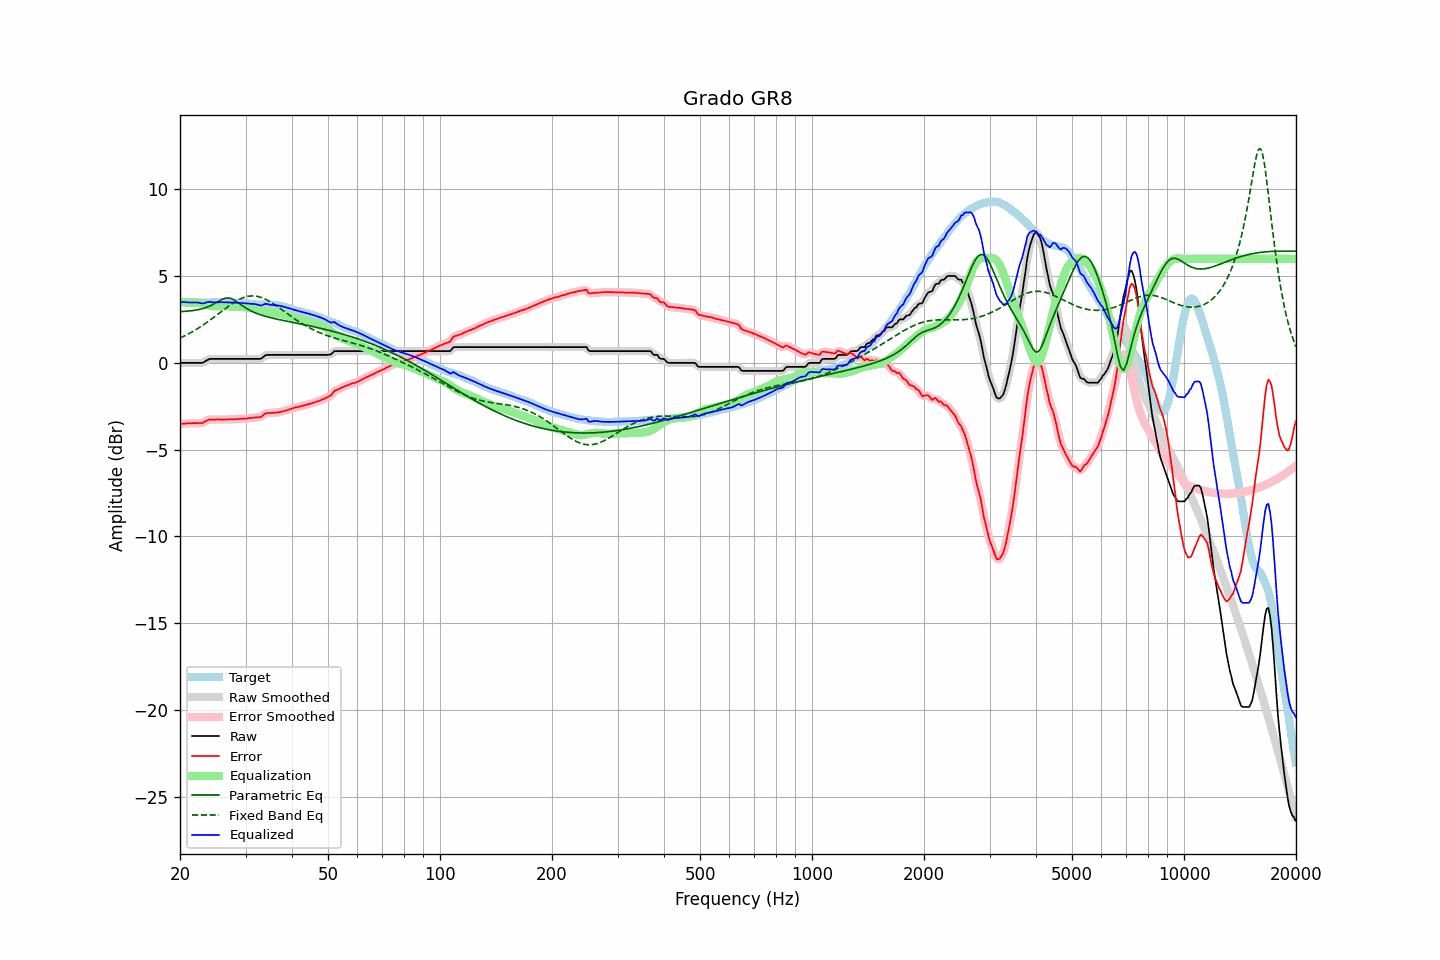

The file beside this chart, header and first rows:
frequency, raw, error, smoothed, error_smoothed, equalization, parametric_eq, fixed_band_eq, equalized_raw, equalized_smoothed, target
20.00, 0.00, -3.52, -0.00, -3.53, 3.52, 2.95, 1.43, 3.52, 3.52, 3.52
20.20, 0.00, -3.51, -0.00, -3.51, 3.51, 2.96, 1.47, 3.51, 3.51, 3.51
20.40, 0.00, -3.50, -0.00, -3.50, 3.51, 2.96, 1.52, 3.51, 3.51, 3.50
20.61, 0.00, -3.50, -0.00, -3.50, 3.50, 2.97, 1.56, 3.50, 3.50, 3.50
20.81, 0.00, -3.48, 0.00, -3.49, 3.49, 2.98, 1.61, 3.49, 3.49, 3.48
21.02, 0.00, -3.48, 0.00, -3.48, 3.49, 2.99, 1.66, 3.49, 3.49, 3.48
21.23, 0.00, -3.48, 0.00, -3.48, 3.48, 2.99, 1.71, 3.48, 3.48, 3.48
21.44, 0.00, -3.48, 0.00, -3.48, 3.48, 3.01, 1.76, 3.48, 3.48, 3.48
21.66, 0.00, -3.47, 0.00, -3.47, 3.48, 3.02, 1.81, 3.48, 3.48, 3.47
21.87, 0.00, -3.47, 0.00, -3.47, 3.48, 3.03, 1.87, 3.48, 3.48, 3.47
22.09, 0.00, -3.47, 0.00, -3.47, 3.48, 3.04, 1.92, 3.48, 3.48, 3.47
22.31, 0.00, -3.47, 0.00, -3.47, 3.47, 3.06, 1.98, 3.47, 3.47, 3.47
22.54, 0.00, -3.46, -0.00, -3.47, 3.46, 3.08, 2.04, 3.46, 3.46, 3.46
22.76, 0.00, -3.47, -0.00, -3.47, 3.44, 3.10, 2.10, 3.44, 3.44, 3.47
22.99, 0.00, -3.47, 0.01, -3.45, 3.42, 3.13, 2.16, 3.42, 3.43, 3.47
23.22, 0.05, -3.42, 0.05, -3.42, 3.39, 3.15, 2.22, 3.44, 3.44, 3.47
23.45, 0.11, -3.36, 0.10, -3.36, 3.36, 3.18, 2.29, 3.47, 3.47, 3.47
23.69, 0.16, -3.32, 0.16, -3.31, 3.34, 3.22, 2.35, 3.50, 3.50, 3.47
23.92, 0.21, -3.26, 0.20, -3.28, 3.31, 3.26, 2.42, 3.52, 3.51, 3.47
24.16, 0.23, -3.26, 0.23, -3.27, 3.29, 3.30, 2.49, 3.52, 3.51, 3.49
24.40, 0.23, -3.27, 0.23, -3.26, 3.27, 3.34, 2.56, 3.50, 3.50, 3.50
24.65, 0.23, -3.27, 0.23, -3.27, 3.26, 3.39, 2.63, 3.49, 3.49, 3.50
24.89, 0.23, -3.27, 0.23, -3.27, 3.26, 3.44, 2.70, 3.49, 3.49, 3.50
25.14, 0.23, -3.26, 0.23, -3.26, 3.26, 3.50, 2.77, 3.49, 3.49, 3.49
25.39, 0.23, -3.26, 0.23, -3.26, 3.26, 3.55, 2.84, 3.49, 3.49, 3.49
25.65, 0.23, -3.27, 0.23, -3.26, 3.26, 3.60, 2.91, 3.49, 3.49, 3.50
25.91, 0.23, -3.27, 0.23, -3.27, 3.26, 3.65, 2.98, 3.49, 3.49, 3.50
26.16, 0.23, -3.27, 0.23, -3.27, 3.26, 3.69, 3.05, 3.49, 3.49, 3.50
26.43, 0.23, -3.26, 0.23, -3.26, 3.26, 3.72, 3.12, 3.49, 3.49, 3.49
26.69, 0.23, -3.26, 0.23, -3.26, 3.26, 3.74, 3.19, 3.49, 3.49, 3.49
26.96, 0.23, -3.26, 0.23, -3.26, 3.26, 3.74, 3.26, 3.49, 3.49, 3.49
27.23, 0.23, -3.25, 0.23, -3.25, 3.26, 3.73, 3.33, 3.49, 3.49, 3.48
27.50, 0.23, -3.25, 0.23, -3.25, 3.25, 3.70, 3.39, 3.48, 3.48, 3.48
27.77, 0.23, -3.25, 0.23, -3.25, 3.25, 3.66, 3.45, 3.48, 3.48, 3.48
28.05, 0.23, -3.25, 0.23, -3.25, 3.24, 3.61, 3.51, 3.47, 3.47, 3.48
28.33, 0.23, -3.24, 0.23, -3.24, 3.24, 3.55, 3.57, 3.47, 3.47, 3.47
28.62, 0.23, -3.23, 0.23, -3.24, 3.24, 3.48, 3.62, 3.47, 3.47, 3.46
28.90, 0.23, -3.23, 0.23, -3.23, 3.23, 3.42, 3.67, 3.46, 3.46, 3.46
29.19, 0.23, -3.22, 0.23, -3.22, 3.22, 3.35, 3.71, 3.45, 3.45, 3.45
29.48, 0.23, -3.22, 0.23, -3.22, 3.22, 3.28, 3.75, 3.45, 3.45, 3.45
29.78, 0.23, -3.21, 0.23, -3.21, 3.21, 3.22, 3.78, 3.44, 3.44, 3.44
30.08, 0.23, -3.21, 0.23, -3.21, 3.20, 3.16, 3.81, 3.43, 3.43, 3.44
30.38, 0.23, -3.19, 0.23, -3.19, 3.19, 3.10, 3.83, 3.42, 3.42, 3.42
30.68, 0.23, -3.18, 0.23, -3.18, 3.19, 3.05, 3.85, 3.42, 3.42, 3.41
30.99, 0.23, -3.17, 0.23, -3.17, 3.18, 3.00, 3.86, 3.41, 3.41, 3.40
31.30, 0.23, -3.17, 0.23, -3.16, 3.17, 2.96, 3.86, 3.40, 3.40, 3.40
31.61, 0.23, -3.16, 0.23, -3.16, 3.17, 2.91, 3.86, 3.40, 3.40, 3.39
31.93, 0.23, -3.14, 0.23, -3.15, 3.15, 2.88, 3.85, 3.38, 3.38, 3.37
32.24, 0.23, -3.14, 0.23, -3.14, 3.13, 2.84, 3.83, 3.36, 3.36, 3.37
32.57, 0.23, -3.13, 0.22, -3.13, 3.11, 2.81, 3.81, 3.34, 3.33, 3.36
32.89, 0.23, -3.12, 0.24, -3.11, 3.08, 2.77, 3.79, 3.31, 3.32, 3.35
33.22, 0.28, -3.07, 0.29, -3.06, 3.04, 2.74, 3.75, 3.32, 3.33, 3.35
33.55, 0.36, -3.00, 0.36, -3.00, 3.01, 2.71, 3.72, 3.37, 3.36, 3.36
33.89, 0.43, -2.94, 0.42, -2.94, 2.97, 2.69, 3.68, 3.40, 3.39, 3.37
34.23, 0.46, -2.89, 0.45, -2.90, 2.94, 2.66, 3.63, 3.40, 3.39, 3.35
34.57, 0.46, -2.89, 0.47, -2.89, 2.91, 2.64, 3.58, 3.37, 3.38, 3.35
34.92, 0.46, -2.89, 0.46, -2.88, 2.89, 2.61, 3.53, 3.35, 3.35, 3.35
35.27, 0.46, -2.89, 0.46, -2.88, 2.88, 2.59, 3.47, 3.34, 3.34, 3.35
35.62, 0.46, -2.87, 0.46, -2.88, 2.87, 2.57, 3.41, 3.33, 3.33, 3.33
35.97, 0.46, -2.88, 0.46, -2.87, 2.86, 2.55, 3.35, 3.32, 3.32, 3.34
... 635 more rows
